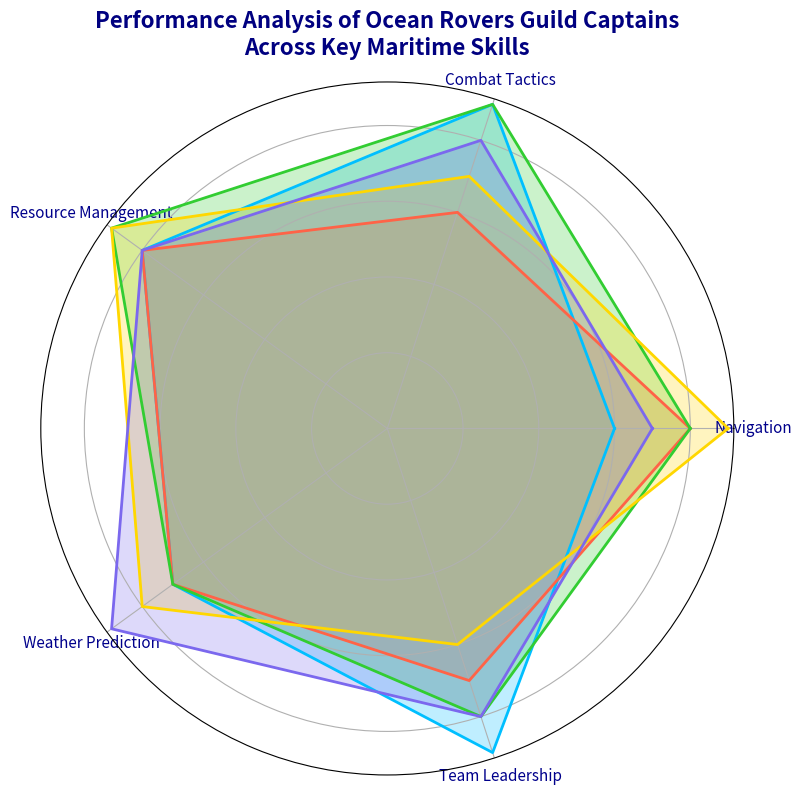

Write Python code to recreate this figure.
import matplotlib.pyplot as plt
import numpy as np

categories = ['Navigation', 'Combat Tactics', 'Resource Management', 'Weather Prediction', 'Team Leadership']
num_vars = len(categories)

# Randomly alter values within each captain's data while preserving structure
captain_blackbeard = [6, 9, 8, 7, 9]
captain_kidd = [8, 6, 8, 7, 7]
captain_teach = [8, 9, 9, 7, 8]
captain_morgan = [9, 7, 9, 8, 6]
captain_drake = [7, 8, 8, 9, 8]

captains = [captain_blackbeard, captain_kidd, captain_teach, captain_morgan, captain_drake]
for captain in captains:
    captain += captain[:1]

angles = np.linspace(0, 2 * np.pi, num_vars, endpoint=False).tolist()
angles += angles[:1]

fig, ax = plt.subplots(figsize=(9, 9), subplot_kw=dict(polar=True))

def plot_radar(data, color):
    ax.fill(angles, data, color=color, alpha=0.25)
    ax.plot(angles, data, color=color, linewidth=2)

plot_radar(captain_blackbeard, 'deepskyblue')
plot_radar(captain_kidd, 'tomato')
plot_radar(captain_teach, 'limegreen')
plot_radar(captain_morgan, 'gold')
plot_radar(captain_drake, 'mediumslateblue')

ax.set_yticklabels([])
ax.set_xticks(angles[:-1])
ax.set_xticklabels(categories, fontsize=11, color='darkblue')

plt.title('Performance Analysis of Ocean Rovers Guild Captains\nAcross Key Maritime Skills', fontsize=16, fontweight='bold', pad=20, color='navy')

plt.show()
